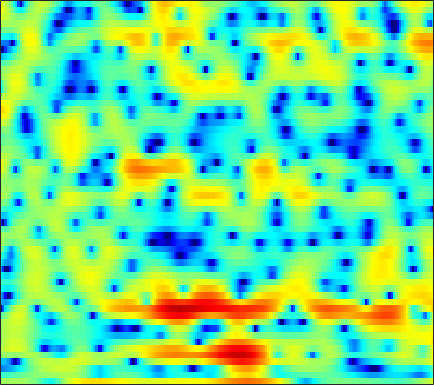

Values plotted in this chart, from the file beside it:
1.2287, 1.2325, 1.2357, 1.2614, 1.3026, 1.3466, 1.3981, 1.4324, 1.4088, 1.346, 1.2608, 1.0945, 0.90252, 0.58565, 0.29631, -0.11465, -0.63884, -1.0923, -1.7975, -2.5349, -3.3426, -3.8677, -4.4111, -4.5236
-3.044, -2.976, -2.857, -2.679, -2.509, -2.246, -1.974, -1.76, -1.452, -1.155, -0.8697, -0.6655, -0.4155, -0.1779, -0.01526, 0.1691, 0.3347, 0.4466, 0.5754, 0.6878, 0.7947, 0.8705, 0.9737, 1.079
-10.72, -10.15, -9.534, -8.992, -8.612, -8.1, -7.462, -6.883, -6.014, -5.02, -4.004, -3.27, -2.336, -1.48, -0.8986, -0.1941, 0.3918, 0.7674, 1.228, 1.607, 1.924, 2.126, 2.344, 2.546
-7.428, -7.399, -7.92, -9.008, -10.41, -13.46, -18.14, -19.09, -13.44, -8.927, -5.789, -4.048, -2.24, -0.8697, -0.07524, 0.7807, 1.404, 1.754, 2.083, 2.297, 2.424, 2.459, 2.465, 2.44
0.9042, 0.9063, 0.889, 0.7711, 0.7325, 0.6469, 0.6378, 0.6901, 0.7986, 1.081, 1.385, 1.613, 1.815, 1.857, 1.816, 1.62, 1.299, 1.002, 0.4687, -0.1066, -0.6727, -1.096, -1.658, -2.378
1.715, 2.225, 2.798, 3.202, 3.424, 3.578, 3.671, 3.666, 3.552, 3.331, 2.963, 2.572, 1.878, 0.9745, 0.09605, -1.425, -3.438, -5.417, -8.963, -13.53, -16.68, -14.71, -11.48, -9.605
1.099, 1.692, 2.326, 2.793, 3.058, 3.286, 3.373, 3.331, 3.184, 2.888, 2.441, 2.03, 1.315, 0.4229, -0.3714, -1.592, -2.946, -4.028, -5.364, -6.447, -7.001, -7.069, -6.777, -6.292
1.105, 1.49, 1.928, 2.276, 2.462, 2.62, 2.669, 2.646, 2.511, 2.271, 1.906, 1.565, 1.032, 0.4179, -0.0777, -0.7855, -1.49, -2.037, -2.694, -3.284, -3.708, -3.947, -4.112, -4.151
1.345, 1.676, 2.047, 2.35, 2.533, 2.705, 2.768, 2.732, 2.615, 2.377, 2.039, 1.729, 1.22, 0.622, 0.1022, -0.6314, -1.427, -2.047, -2.873, -3.661, -4.375, -4.851, -5.288, -5.473
1.234, 1.578, 2.037, 2.469, 2.739, 3.036, 3.23, 3.288, 3.244, 3.033, 2.675, 2.281, 1.651, 0.8524, 0.1985, -0.7807, -1.83, -2.708, -4.009, -5.6, -7.568, -9.399, -12.21, -14.26
-1.637, -1.064, -0.1169, 0.9883, 1.774, 2.669, 3.318, 3.615, 3.825, 3.7, 3.263, 2.722, 1.71, 0.3639, -0.7931, -2.449, -3.826, -4.577, -5.148, -5.466, -5.954, -6.493, -7.355, -7.605
-21.44, -11.9, -6.4, -3.25, -1.498, 0.2308, 1.537, 2.26, 2.87, 3.079, 2.892, 2.41, 1.315, -0.5458, -2.571, -6.708, -13.55, -14.41, -8.152, -4.45, -2.288, -1.191, -0.1431, 0.6177
-8.659, -9.05, -9.053, -8.39, -7.413, -5.628, -3.719, -2.402, -0.9088, 0.1683, 0.8237, 1.091, 1.11, 0.8638, 0.5629, 0.1092, -0.1663, -0.1864, 0.08467, 0.5663, 1.107, 1.482, 1.876, 2.142
-8.871, -11.03, -15.51, -23.91, -19.82, -12.22, -7.824, -5.521, -3.22, -1.481, -0.2227, 0.4881, 1.184, 1.661, 1.897, 2.115, 2.236, 2.283, 2.323, 2.316, 2.256, 2.169, 1.994, 1.745
-4.562, -5.211, -5.856, -6.051, -5.806, -5.028, -3.888, -2.949, -1.69, -0.5361, 0.471, 1.114, 1.817, 2.367, 2.666, 2.93, 3.053, 3.045, 2.91, 2.624, 2.182, 1.744, 1.017, 0.1146
-2.626, -3.026, -3.362, -3.394, -3.228, -2.76, -2.073, -1.454, -0.5856, 0.2823, 1.106, 1.664, 2.307, 2.809, 3.092, 3.333, 3.409, 3.356, 3.122, 2.685, 2.019, 1.346, 0.1554, -1.452
-4.966, -5.938, -6.781, -6.836, -6.348, -5.244, -3.925, -2.92, -1.639, -0.4712, 0.5484, 1.214, 1.968, 2.553, 2.89, 3.188, 3.312, 3.296, 3.115, 2.76, 2.223, 1.694, 0.8238, -0.2329
-9.673, -13.54, -24.26, -21.84, -14.83, -10.09, -7.037, -5.282, -3.378, -1.815, -0.5145, 0.3062, 1.203, 1.908, 2.304, 2.665, 2.851, 2.878, 2.776, 2.534, 2.176, 1.849, 1.37, 0.876
-5.956, -7.452, -8.961, -9.482, -9.162, -8.075, -6.567, -5.321, -3.66, -2.111, -0.743, 0.1382, 1.111, 1.851, 2.253, 2.606, 2.748, 2.724, 2.543, 2.2, 1.735, 1.336, 0.7895, 0.3092
-2.283, -3.909, -6.314, -8.849, -10.35, -10.32, -8.006, -5.9, -3.39, -1.343, 0.2783, 1.256, 2.265, 2.969, 3.315, 3.551, 3.539, 3.363, 2.911, 2.196, 1.197, 0.2469, -1.265, -2.893
0.455, -1.119, -3.643, -6.714, -8.927, -9.223, -6.418, -4.194, -1.752, 0.08893, 1.446, 2.203, 2.925, 3.355, 3.511, 3.51, 3.302, 3.013, 2.426, 1.577, 0.3745, -0.8542, -3.133, -6.638
1.713, 1.009, 0.1341, -0.5715, -0.8951, -0.9813, -0.6952, -0.3115, 0.2871, 0.8448, 1.256, 1.437, 1.479, 1.3, 1.05, 0.5908, 0.0694, -0.2906, -0.6869, -0.9918, -1.263, -1.483, -1.821, -2.143
1.525, 1.196, 0.8955, 0.7636, 0.7715, 0.8931, 1.098, 1.262, 1.427, 1.477, 1.348, 1.086, 0.4631, -0.5353, -1.583, -3.386, -5.511, -6.863, -7.12, -5.627, -3.791, -2.62, -1.41, -0.514
-1.741, -2.062, -1.931, -1.285, -0.6611, 0.1746, 0.8942, 1.32, 1.714, 1.875, 1.769, 1.485, 0.7923, -0.3455, -1.579, -3.9, -7.234, -10.07, -10.32, -6.604, -3.451, -1.719, -0.03478, 1.124
-14.22, -20.35, -12.62, -7.443, -5.054, -2.873, -1.387, -0.58, 0.1927, 0.6863, 0.9305, 0.9746, 0.8429, 0.5127, 0.1702, -0.3517, -0.8075, -0.9954, -0.9172, -0.4545, 0.251, 0.8256, 1.533, 2.089
-7.082, -7.608, -7.258, -6.123, -5.186, -4.064, -3.141, -2.563, -1.907, -1.337, -0.8276, -0.4896, -0.1164, 0.1668, 0.3255, 0.4878, 0.6167, 0.7152, 0.8791, 1.09, 1.336, 1.533, 1.79, 2.011
-2.426, -2.794, -3.212, -3.583, -3.862, -4.249, -4.594, -4.727, -4.567, -3.951, -3, -2.223, -1.228, -0.3858, 0.1103, 0.6022, 0.9225, 1.073, 1.179, 1.215, 1.229, 1.253, 1.332, 1.485
0.4776, 0.08655, -0.6182, -1.644, -2.697, -4.674, -7.691, -11, -14.8, -10.47, -5.996, -3.655, -1.447, 0.03334, 0.7891, 1.403, 1.637, 1.591, 1.268, 0.7118, 0.04703, -0.4019, -0.716, -0.5221
1.805, 1.71, 1.302, 0.5664, -0.2297, -1.636, -3.366, -4.626, -5.385, -4.375, -2.48, -1.103, 0.3895, 1.441, 1.95, 2.242, 2.086, 1.657, 0.6094, -1.121, -3.833, -6.909, -12.64, -10.65
0.7703, 1.047, 1.128, 0.9655, 0.7291, 0.3488, -0.01322, -0.2092, -0.2677, -0.0595, 0.353, 0.7326, 1.215, 1.57, 1.698, 1.644, 1.292, 0.8088, -0.152, -1.509, -3.242, -4.638, -5.967, -5.745
0.5884, 0.76, 0.7941, 0.6459, 0.4732, 0.2277, 0.0449, -0.009168, 0.0515, 0.2532, 0.5578, 0.8146, 1.129, 1.348, 1.413, 1.357, 1.123, 0.826, 0.2751, -0.4024, -1.123, -1.613, -2.108, -2.334
1.952, 1.72, 1.197, 0.4444, -0.2282, -1.143, -1.806, -1.945, -1.61, -0.8719, -0.01886, 0.5604, 1.192, 1.632, 1.836, 1.931, 1.828, 1.628, 1.209, 0.635, -0.07081, -0.6706, -1.525, -2.331
3.874, 3.386, 2.317, 0.6325, -1.208, -4.873, -10.87, -13.55, -7.537, -3.3, -0.761, 0.4877, 1.582, 2.207, 2.458, 2.562, 2.474, 2.305, 1.951, 1.401, 0.5616, -0.3419, -2.08, -4.762
3.851, 3.574, 2.822, 1.617, 0.4162, -1.472, -3.174, -3.658, -2.98, -1.681, -0.5741, -0.01292, 0.3644, 0.3437, 0.131, -0.2994, -0.6756, -0.8258, -0.8289, -0.7266, -0.753, -0.9729, -1.649, -2.797
2.181, 2.241, 2.087, 1.711, 1.329, 0.7644, 0.2238, -0.1208, -0.4787, -0.7757, -1.157, -1.582, -2.454, -3.801, -5.253, -7.901, -11.09, -11.97, -9.377, -6.244, -3.938, -2.694, -1.5, -0.6456
0.3777, 0.6315, 0.7963, 0.7685, 0.6365, 0.3411, -0.05975, -0.4229, -0.9716, -1.608, -2.357, -3.035, -4.16, -5.603, -6.964, -9.223, -11.51, -11.93, -9.825, -6.894, -4.384, -2.859, -1.2, 0.1407
-1.351, -0.8925, -0.5384, -0.4511, -0.5446, -0.8563, -1.34, -1.787, -2.474, -3.226, -3.985, -4.526, -5.177, -5.732, -6.043, -6.25, -6.13, -5.77, -4.932, -3.777, -2.477, -1.497, -0.2512, 0.8829
-1.851, -1.297, -0.9453, -0.9717, -1.209, -1.785, -2.628, -3.403, -4.583, -5.83, -6.984, -7.64, -8.069, -7.927, -7.505, -6.648, -5.604, -4.76, -3.591, -2.413, -1.267, -0.4375, 0.6019, 1.555
0.03947, 0.2392, 0.1787, -0.2555, -0.8231, -1.9, -3.361, -4.73, -6.945, -9.695, -13.16, -16.11, -17.88, -14.79, -12.04, -9.002, -6.606, -5.107, -3.395, -1.951, -0.7231, 0.08305, 1.028, 1.851
3.208, 2.966, 2.409, 1.524, 0.6253, -0.9126, -2.869, -4.638, -7.407, -10.6, -14.07, -16.41, -17.21, -14.71, -12.12, -8.928, -6.307, -4.689, -2.932, -1.568, -0.5136, 0.1132, 0.7724, 1.298
6.021, 5.582, 4.786, 3.711, 2.687, 0.9756, -1.195, -3.193, -6.487, -10.69, -15.96, -18.52, -15.57, -11.55, -9.102, -6.492, -4.407, -3.166, -1.917, -1.09, -0.6278, -0.5127, -0.6137, -0.905
6.84, 6.436, 5.748, 4.857, 4.026, 2.656, 0.9413, -0.5981, -3.034, -5.875, -8.613, -9.617, -8.689, -6.707, -5.259, -3.661, -2.474, -1.844, -1.346, -1.244, -1.603, -2.217, -3.579, -5.771
5.061, 4.891, 4.622, 4.246, 3.868, 3.219, 2.391, 1.677, 0.6421, -0.3723, -1.2, -1.632, -1.909, -1.867, -1.736, -1.52, -1.362, -1.339, -1.48, -1.88, -2.623, -3.437, -4.956, -7.049
1.458, 1.885, 2.486, 2.967, 3.197, 3.313, 3.216, 3.017, 2.63, 2.142, 1.606, 1.2, 0.6748, 0.1883, -0.1525, -0.5783, -0.974, -1.26, -1.657, -2.124, -2.687, -3.202, -4.044, -5.01
-4.894, -2.207, 0.2994, 1.974, 2.835, 3.573, 3.949, 4.029, 3.908, 3.556, 2.995, 2.459, 1.598, 0.5863, -0.2139, -1.268, -2.155, -2.615, -2.921, -2.969, -2.946, -2.993, -3.204, -3.638
-3.112, -1.307, 0.7388, 2.287, 3.148, 3.949, 4.397, 4.531, 4.44, 4.053, 3.351, 2.595, 1.245, -0.5844, -2.346, -5.279, -8.597, -9.968, -8.6, -6.228, -4.495, -3.65, -3.025, -2.9
0.504, 1.023, 1.8, 2.541, 3.03, 3.55, 3.877, 3.977, 3.9, 3.556, 2.913, 2.197, 0.9001, -0.8983, -2.675, -5.737, -9.391, -10.94, -9.128, -6.407, -4.483, -3.528, -2.784, -2.515
0.3011, 0.5503, 0.965, 1.425, 1.772, 2.196, 2.544, 2.723, 2.834, 2.762, 2.491, 2.152, 1.494, 0.6476, -0.07825, -1.07, -1.882, -2.266, -2.406, -2.248, -1.976, -1.81, -1.722, -1.821
-2.149, -2.004, -1.625, -1.075, -0.5969, 0.05028, 0.6797, 1.116, 1.616, 1.984, 2.202, 2.268, 2.195, 1.987, 1.762, 1.407, 1.033, 0.7641, 0.4433, 0.148, -0.1045, -0.3027, -0.5987, -0.9662
-7.49, -7.317, -6.484, -5.281, -4.326, -3.058, -1.848, -0.9628, 0.1308, 1.095, 1.879, 2.324, 2.74, 2.938, 2.959, 2.818, 2.52, 2.216, 1.724, 1.19, 0.6364, 0.2414, -0.2331, -0.6593
-26.85, -19.58, -13.33, -10.37, -8.974, -7.383, -5.502, -3.905, -1.749, 0.1766, 1.729, 2.617, 3.476, 3.952, 4.072, 3.941, 3.504, 2.99, 2.091, 1.012, -0.1581, -0.9606, -1.768, -2.123
-10.3, -10.49, -10.46, -11.21, -13.12, -19.64, -14.75, -8.51, -3.391, -0.03024, 2.25, 3.486, 4.572, 5.125, 5.221, 4.961, 4.24, 3.377, 1.765, -0.5121, -3.535, -6.356, -9.726, -9.16
-3.925, -4.093, -4.501, -5.16, -5.687, -5.999, -4.847, -3.202, -0.8065, 1.295, 2.942, 3.862, 4.679, 5.047, 5.048, 4.657, 3.8, 2.827, 1.023, -1.402, -4.639, -7.609, -11.15, -11.02
-0.4406, -0.4342, -0.4913, -0.5575, -0.5463, -0.3276, 0.09708, 0.5667, 1.336, 2.129, 2.85, 3.27, 3.65, 3.795, 3.718, 3.326, 2.605, 1.838, 0.5134, -1.141, -3.027, -4.527, -6.516, -8.356
1.898, 1.796, 1.631, 1.468, 1.357, 1.274, 1.264, 1.318, 1.48, 1.724, 1.999, 2.208, 2.435, 2.548, 2.513, 2.299, 1.843, 1.33, 0.4045, -0.8241, -2.315, -3.633, -5.735, -8.328
3.486, 3.212, 2.78, 2.275, 1.855, 1.235, 0.6583, 0.2883, -0.05084, -0.1116, 0.1123, 0.4358, 0.9498, 1.406, 1.666, 1.855, 1.805, 1.598, 1.083, 0.3152, -0.7646, -1.741, -3.295, -5.152
4.389, 3.975, 3.252, 2.303, 1.429, -0.001018, -1.739, -3.207, -5.013, -5.678, -4.584, -3.217, -1.422, 0.05714, 0.9297, 1.749, 2.23, 2.385, 2.335, 2.006, 1.405, 0.7881, -0.2158, -1.452
3.834, 3.379, 2.541, 1.399, 0.3033, -1.551, -4.181, -6.919, -12.64, -18.41, -10.67, -6.795, -3.514, -1.237, 0.007645, 1.244, 2.098, 2.522, 2.828, 2.843, 2.635, 2.309, 1.687, 0.8855
